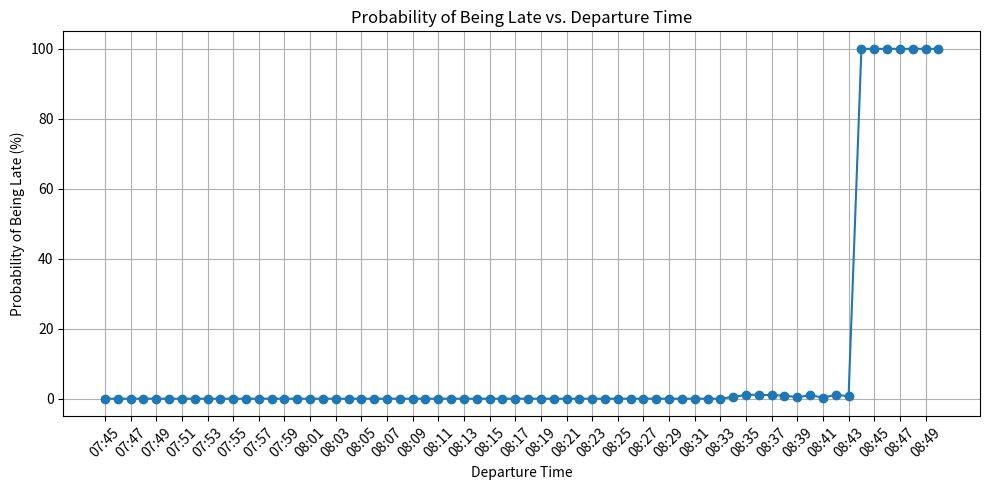

Python code for this plot:
import random
from typing import List, Tuple
import matplotlib.pyplot as plt
import sys


# Time by which Rita must arrive, in seconds from midnight (9:05 AM).
MEETING_TIME = 9 * 3600 + 5 * 60

# Bus arrival times at Zoo stop (in seconds from midnight)
BUS_SCHEDULE_ZOO = [
    8 * 3600 + 5 * 60,   # 08:05 → 29100 seconds
    8 * 3600 + 16 * 60,  # 08:16 → 29760
    8 * 3600 + 28 * 60,  # 08:28 → 30480
    8 * 3600 + 38 * 60,  # 08:38 → 31080
    8 * 3600 + 48 * 60,  # 08:48 → 31680
    8 * 3600 + 59 * 60   # 08:59 → 32340
]

def format_time(seconds: int) -> str:
    """
    Function that helps format seconds from midnight into hours and minutes for plotting and printing results
    """
    if seconds < 0:
        raise ValueError("Seconds cannot be negative when formatting time from midnight.")

    hours = (seconds // 3600) 
    minutes = (seconds % 3600) // 60

    return f"{hours:02d}:{minutes:02d}"


def generate_bus_ride_time() -> int:
    """
    Returns how long the bus ride takes, in seconds.
    Typically around 10 minutes, can vary between 8 and 12.
    The typical ride time is based around 10 minutes and 45 seconds,
    to model the fact that bus is realistically a little more likely to be late than early.
    """
    return int(random.triangular(480, 720, 645))

def generate_bus_delay() -> int:
    """
    Returns how long Rita has to wait for the bus in seconds
    """
    return int(random.triangular(0, 120, 0))

def get_next_bus_time(ritas_arrival) -> int | None:
    """
    This function takes as argument Rita's arrival at the zoo station and returns the next available bus time based on bus schedule
    """
    for time in BUS_SCHEDULE_ZOO:
        if ritas_arrival <= time:
            return time
    return None # All busses where missed
    



def simulate_single_journey(departure_time: int) -> bool:
    """
    Simulates a single journey starting at `departure_time` (in seconds from midnight).
    Returns True if Rita is late to her 9:05 AM meeting, False otherwise.
    """

    TO_BUS_STOP = 300  # Fixed time from home to bus stop (5 minutes)
    FROM_BUS_TO_MEETING = 240  # Walk from bus stop to meeting (4 minutes)

    # Arrival at Zoo stop
    rita_arrived_at_zoo = departure_time + TO_BUS_STOP

    # Finding the next scheduled bus
    scheduled_bus_time = get_next_bus_time(rita_arrived_at_zoo)
    if scheduled_bus_time is None:
        return True  # No more buses → Rita is late

    # Waiting time, delay and bus ride time
    wait_for_bus = scheduled_bus_time - rita_arrived_at_zoo
    bus_delay = generate_bus_delay()
    bus_ride_time = generate_bus_ride_time()

    # Total travel time and arrival
    total_time = TO_BUS_STOP + wait_for_bus + bus_delay + bus_ride_time + FROM_BUS_TO_MEETING
    arrival_time = departure_time + total_time

    return arrival_time > MEETING_TIME






def simulations_per_departure(departure_time: int, n: int = 1000) -> float:
    """
    Arguments: departure_time: When exactly Rita exits her house in seconds from midnight,
                n: number of times to run single simulation.
    Runs many simulations over a single departure time.
    Returns the probability of running late as a float based on many runs.
    """
    late_count = 0
    for _ in range(n):
        if simulate_single_journey(departure_time):
            late_count += 1
    return late_count / n
    

def run_simulation_over_range(start_time, end_time, step_minutes, num_simulations) -> List[Tuple[int, float]]:
    """
    Loops over departure times from start_time to end_time in increments of step_minutes.
    For each departure time calls simulation_per_departure function.
    Returns a list of tuples containing each departure times respective simulated probability.
    """
    results = []
    step_seconds = step_minutes * 60

    # Looping over all the provided departure times in 60 second steps
    for departure_time in range(start_time, end_time + 1, step_seconds):
        probability_late = simulations_per_departure(departure_time, num_simulations)
        results.append((departure_time, probability_late))

    return results







def main():
    """
    Main entry point: sets parameters, calls simulation functions,
    outputs and plots results.
    """
    START = 7 * 3600 + 45 * 60   # 07:45
    END = 8 * 3600 + 50 * 60     # 08:50
    STEP = 1                     # every minute
    N_SIMULATIONS = 1000

    results = run_simulation_over_range(START, END, STEP, N_SIMULATIONS)

    for dep_time, prob in results:
        print(f"Departure at {format_time(dep_time)} → Probability of being late: {prob:.2%}")
    
    # Creating seperate lists for departure_times and probabilities using results list of tuples.
    times = [format_time(t[0]) for t in results]
    probs = [t[1] * 100 for t in results]  # * 100 to convert to percentages

    # Creating a plot and generating a file of results.
    plt.figure(figsize=(10, 5))
    plt.plot(times, probs, marker='o')
    plt.title("Probability of Being Late vs. Departure Time")
    plt.xlabel("Departure Time")
    plt.ylabel("Probability of Being Late (%)")
    plt.xticks(ticks=times[::2], rotation=45)
    plt.grid(True)
    plt.tight_layout()
    plt.savefig("late_probabilities.png")  # saves the figure to file
    plt.show()  # shows the figure in a window
    return 0


if __name__ == "__main__":
    sys.exit(main())